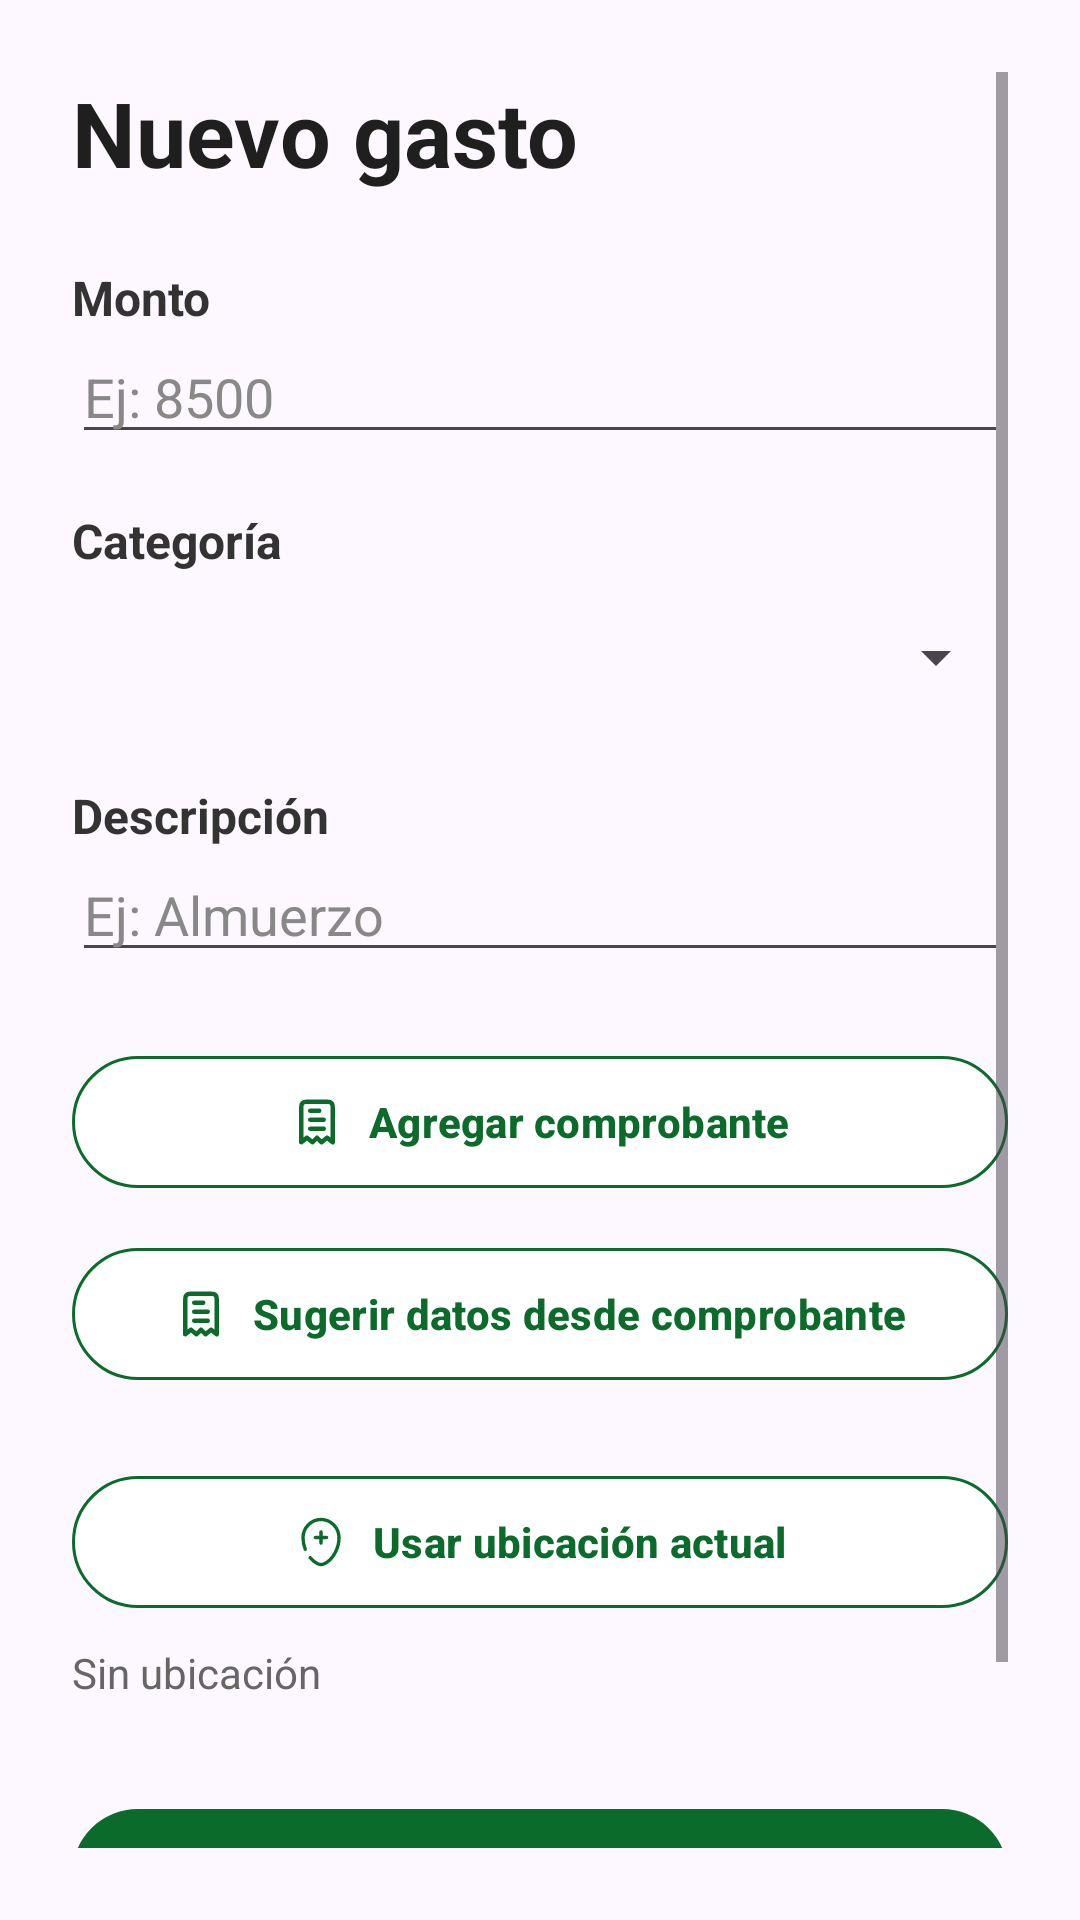

Reconstruct the res/layout file that produces this screen, plus the resources it refers to.
<!-- AndroidManifest.xml: application theme Theme.MisGastos -->
<!-- res/layout/fragment_expense_form.xml -->
<?xml version="1.0" encoding="utf-8"?>
<ScrollView xmlns:android="http://schemas.android.com/apk/res/android"
    xmlns:tools="http://schemas.android.com/tools"
    xmlns:app="http://schemas.android.com/apk/res-auto"
    android:layout_width="match_parent"
    android:layout_height="match_parent"
    android:background="#FDF7FF"
    android:padding="24dp">

    <LinearLayout
        android:layout_width="match_parent"
        android:layout_height="wrap_content"
        android:orientation="vertical">

        <TextView
            android:id="@+id/textFormTitle"
            android:layout_width="match_parent"
            android:layout_height="wrap_content"
            android:text="@string/new_expense"
            android:textColor="#1F1F1F"
            android:textSize="30sp"
            android:textStyle="bold" />

        <TextView
            android:layout_width="match_parent"
            android:layout_height="wrap_content"
            android:layout_marginTop="24dp"
            android:text="@string/amount"
            android:textColor="#333333"
            android:textSize="16sp"
            android:textStyle="bold" />

        <EditText
            android:id="@+id/editAmount"
            android:layout_width="match_parent"
            android:layout_height="wrap_content"
            android:hint="@string/amount_hint"
            android:inputType="numberDecimal"
            android:textColor="#1F1F1F"
            android:textColorHint="#888888" />

        <TextView
            android:layout_width="match_parent"
            android:layout_height="wrap_content"
            android:layout_marginTop="18dp"
            android:text="@string/category"
            android:textColor="#333333"
            android:textSize="16sp"
            android:textStyle="bold" />

        <Spinner
            android:id="@+id/spinnerCategory"
            android:layout_width="match_parent"
            android:layout_height="48dp"
            android:layout_marginTop="4dp" />

        <TextView
            android:layout_width="match_parent"
            android:layout_height="wrap_content"
            android:layout_marginTop="18dp"
            android:text="@string/description"
            android:textColor="#333333"
            android:textSize="16sp"
            android:textStyle="bold" />

        <EditText
            android:id="@+id/editDescription"
            android:layout_width="match_parent"
            android:layout_height="wrap_content"
            android:hint="@string/description_hint"
            android:inputType="textCapSentences"
            android:textColor="#1F1F1F"
            android:textColorHint="#888888"
            tools:text="Almuerzo" />

        <com.google.android.material.button.MaterialButton
            android:id="@+id/buttonSelectReceipt"
            android:layout_width="match_parent"
            android:layout_height="52dp"
            android:layout_marginTop="24dp"
            android:text="@string/add_receipt"
            android:textAllCaps="false"
            android:textColor="#0B6B2B"
            android:textStyle="bold"
            app:backgroundTint="#FFFFFF"
            app:cornerRadius="24dp"
            app:icon="@drawable/ic_receipt"
            app:iconGravity="textStart"
            app:iconTint="#0B6B2B"
            app:strokeColor="#0B6B2B"
            app:strokeWidth="1dp" />

        <com.google.android.material.button.MaterialButton
            android:id="@+id/buttonSuggestFromReceipt"
            android:layout_width="match_parent"
            android:layout_height="52dp"
            android:layout_marginTop="12dp"
            android:text="@string/suggest_from_receipt"
            android:textAllCaps="false"
            android:textColor="#0B6B2B"
            android:textStyle="bold"
            app:backgroundTint="#FFFFFF"
            app:cornerRadius="24dp"
            app:icon="@drawable/ic_receipt"
            app:iconGravity="textStart"
            app:iconTint="#0B6B2B"
            app:strokeColor="#0B6B2B"
            app:strokeWidth="1dp" />

        <ProgressBar
            android:id="@+id/progressOcr"
            android:layout_width="32dp"
            android:layout_height="32dp"
            android:layout_gravity="center_horizontal"
            android:layout_marginTop="8dp"
            android:indeterminateTint="#0B6B2B"
            android:visibility="gone" />

        <FrameLayout
            android:id="@+id/containerReceiptPreview"
            android:layout_width="match_parent"
            android:layout_height="220dp"
            android:layout_marginTop="12dp"
            android:background="#FFFFFF"
            android:visibility="gone">

            <ImageView
                android:id="@+id/imageReceiptPreview"
                android:layout_width="match_parent"
                android:layout_height="match_parent"
                android:scaleType="centerCrop"
                tools:src="@drawable/ic_launcher_background" />

            <ImageButton
                android:id="@+id/buttonRemoveReceipt"
                android:layout_width="40dp"
                android:layout_height="40dp"
                android:layout_gravity="top|end"
                android:layout_margin="8dp"
                android:background="@android:color/transparent"
                android:contentDescription="@string/remove_receipt"
                android:src="@android:drawable/ic_menu_close_clear_cancel"
                android:tint="#CC000000" />

        </FrameLayout>

        <TextView
            android:id="@+id/textError"
            android:layout_width="match_parent"
            android:layout_height="wrap_content"
            android:layout_marginTop="8dp"
            android:textColor="#B00020"
            android:visibility="gone"
            tools:text="Completá todos los campos" />

        <ProgressBar
            android:id="@+id/progressBar"
            android:layout_width="wrap_content"
            android:layout_height="wrap_content"
            android:layout_gravity="center_horizontal"
            android:layout_marginTop="16dp"
            android:indeterminateTint="#0B6B2B"
            android:visibility="gone" />

        <com.google.android.material.button.MaterialButton
            android:id="@+id/buttonUseCurrentLocation"
            android:layout_width="match_parent"
            android:layout_height="52dp"
            android:layout_marginTop="24dp"
            android:text="@string/use_location"
            android:textAllCaps="false"
            android:textColor="#0B6B2B"
            android:textStyle="bold"
            app:backgroundTint="#FFFFFF"
            app:cornerRadius="24dp"
            app:icon="@drawable/ic_location_add"
            app:iconGravity="textStart"
            app:iconPadding="8dp"
            app:iconTint="#0B6B2B"
            app:strokeColor="#0B6B2B"
            app:strokeWidth="1dp" />

        <ProgressBar
            android:id="@+id/progressLocation"
            android:layout_width="32dp"
            android:layout_height="32dp"
            android:layout_gravity="center_horizontal"
            android:layout_marginTop="8dp"
            android:indeterminateTint="#0B6B2B"
            android:visibility="gone" />

        <TextView
            android:id="@+id/textSelectedLocation"
            android:layout_width="match_parent"
            android:layout_height="wrap_content"
            android:layout_marginTop="8dp"
            android:text="@string/no_location"
            android:textColor="#666666"
            android:textSize="14sp" />

        <com.google.android.material.button.MaterialButton
            android:id="@+id/buttonSave"
            android:layout_width="match_parent"
            android:layout_height="52dp"
            android:layout_marginTop="32dp"
            android:text="@string/save"
            android:textAllCaps="false"
            android:textColor="#FFFFFF"
            android:textStyle="bold"
            app:backgroundTint="#0B6B2B"
            app:cornerRadius="24dp" />

        <com.google.android.material.button.MaterialButton
            android:id="@+id/buttonCancel"
            android:layout_width="match_parent"
            android:layout_height="52dp"
            android:layout_marginTop="12dp"
            android:text="@string/cancel"
            android:textAllCaps="false"
            android:textColor="#0B6B2B"
            android:textStyle="bold"
            app:backgroundTint="#FFFFFF"
            app:cornerRadius="24dp"
            app:strokeColor="#0B6B2B"
            app:strokeWidth="1dp" />

    </LinearLayout>

</ScrollView>
<!-- resources referenced by this layout -->
<resources>
  <!-- drawable ic_location_add (drawable) -->
  <vector xmlns:android="http://schemas.android.com/apk/res/android"
      android:width="800dp"
      android:height="800dp"
      android:viewportWidth="24"
      android:viewportHeight="24">
    <path
        android:pathData="M9.5,10H14.5M12,12.5L12,7.5"
        android:strokeWidth="1.5"
        android:fillColor="#00000000"
        android:strokeColor="#1C274C"
        android:strokeLineCap="round"/>
    <path
        android:pathData="M5,15.216C4.353,13.562 4,11.801 4,10.143C4,5.646 7.582,2 12,2C16.418,2 20,5.646 20,10.143C20,14.606 17.447,19.812 13.463,21.674C12.534,22.108 11.466,22.108 10.537,21.674C9.265,21.08 8.138,20.144 7.194,19"
        android:strokeWidth="1.5"
        android:fillColor="#00000000"
        android:strokeColor="#1C274C"
        android:strokeLineCap="round"/>
  </vector>
  <!-- drawable ic_receipt (drawable) -->
  <vector xmlns:android="http://schemas.android.com/apk/res/android"
      android:width="800dp"
      android:height="800dp"
      android:viewportWidth="24"
      android:viewportHeight="24">
    <path
        android:pathData="M9,11H15M9,7H13M9,15H15M5,6.2V21L7.5,19L10,21L12,19L14,21L16.5,19L19,21V6.2C19,5.08 19,4.52 18.782,4.092C18.59,3.716 18.284,3.41 17.908,3.218C17.48,3 16.92,3 15.8,3H8.2C7.08,3 6.52,3 6.092,3.218C5.716,3.41 5.41,3.716 5.218,4.092C5,4.52 5,5.08 5,6.2Z"
        android:strokeLineJoin="round"
        android:strokeWidth="2"
        android:fillColor="#00000000"
        android:strokeColor="#000000"
        android:strokeLineCap="round"/>
  </vector>
  <string name="add_receipt">Agregar comprobante</string>
  <string name="amount">Monto</string>
  <string name="amount_hint">Ej: 8500</string>
  <string name="cancel">Cancelar</string>
  <string name="category">Categoría</string>
  <string name="description">Descripción</string>
  <string name="description_hint">Ej: Almuerzo</string>
  <string name="new_expense">Nuevo gasto</string>
  <string name="no_location">Sin ubicación</string>
  <string name="remove_receipt">Quitar comprobante</string>
  <string name="save">Guardar</string>
  <string name="suggest_from_receipt">Sugerir datos desde comprobante</string>
  <string name="use_location">Usar ubicación actual</string>
  <style name="Theme.MisGastos" parent="Base.Theme.MisGastos" />
  <style name="Base.Theme.MisGastos" parent="Theme.Material3.DayNight.NoActionBar">
          
          
      </style>
</resources>
